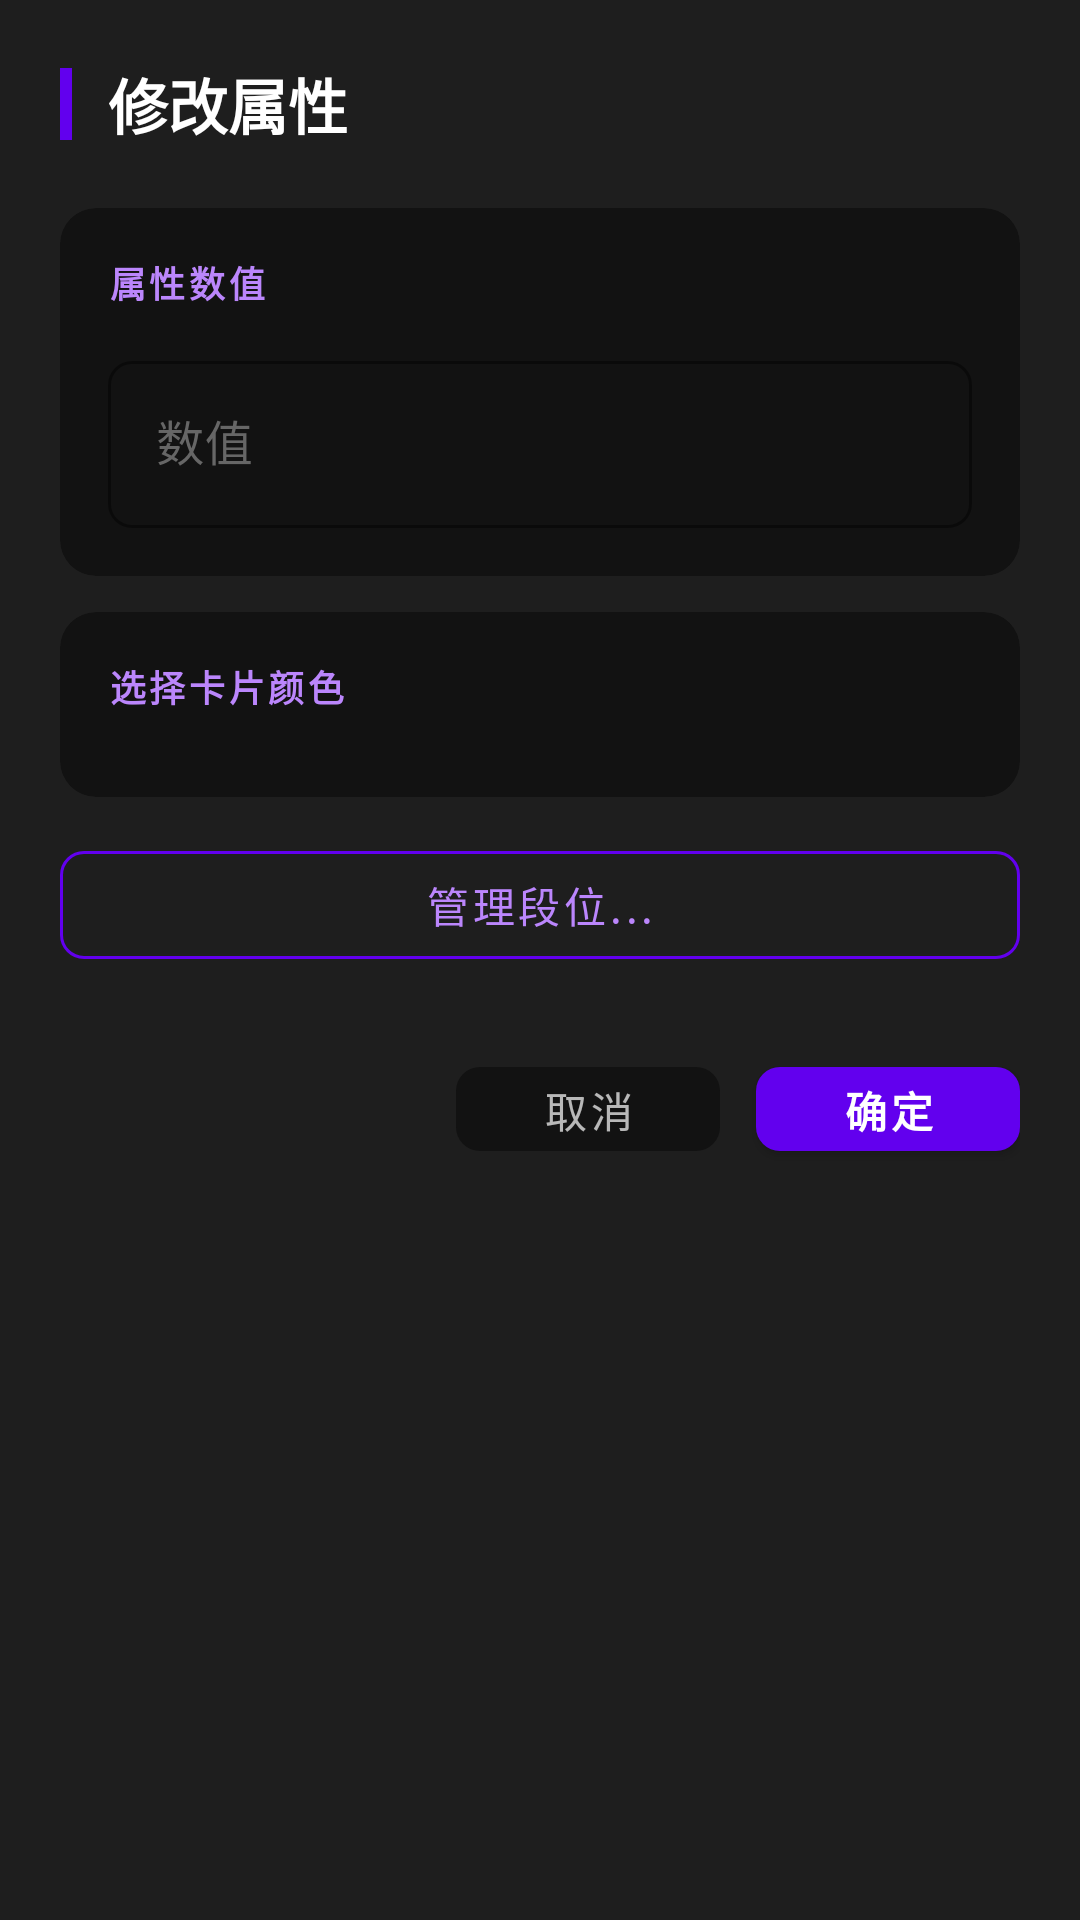

Produce the Android XML layout that renders to this screen, including the resource entries it uses.
<!-- AndroidManifest.xml: application theme Theme.LifeGame -->
<!-- res/layout/dialog_edit_attribute.xml -->
<?xml version="1.0" encoding="utf-8"?>
<androidx.core.widget.NestedScrollView xmlns:android="http://schemas.android.com/apk/res/android"
    xmlns:app="http://schemas.android.com/apk/res-auto"
    android:layout_width="match_parent"
    android:layout_height="wrap_content"
    android:background="@color/card_dark">

    <LinearLayout
        android:layout_width="match_parent"
        android:layout_height="wrap_content"
        android:orientation="vertical"
        android:paddingTop="20dp"
        android:paddingBottom="16dp"
        android:paddingHorizontal="20dp">

        
        <LinearLayout
            android:layout_width="match_parent"
            android:layout_height="wrap_content"
            android:gravity="center_vertical"
            android:orientation="horizontal"
            android:layout_marginBottom="20dp">

            <View
                android:layout_width="4dp"
                android:layout_height="24dp"
                android:background="@color/purple_500" />

            <TextView
                android:id="@+id/tv_dialog_title"
                android:layout_width="wrap_content"
                android:layout_height="wrap_content"
                android:layout_marginStart="12dp"
                android:text="修改属性"
                android:textColor="@color/text_primary"
                android:textSize="20sp"
                android:textStyle="bold" />
        </LinearLayout>

        
        <com.google.android.material.card.MaterialCardView
            android:layout_width="match_parent"
            android:layout_height="wrap_content"
            app:cardBackgroundColor="@color/background_dark"
            app:cardCornerRadius="12dp"
            app:cardElevation="0dp"
            app:strokeWidth="0dp">

            <LinearLayout
                android:layout_width="match_parent"
                android:layout_height="wrap_content"
                android:orientation="vertical"
                android:padding="16dp">

                <TextView
                    android:layout_width="wrap_content"
                    android:layout_height="wrap_content"
                    android:text="属性数值"
                    android:textColor="@color/purple_200"
                    android:textSize="12sp"
                    android:textStyle="bold"
                    android:letterSpacing="0.1" />

                <com.google.android.material.textfield.TextInputLayout
                    android:id="@+id/til_current_value"
                    style="@style/Widget.MaterialComponents.TextInputLayout.OutlinedBox"
                    android:layout_width="match_parent"
                    android:layout_height="wrap_content"
                    android:layout_marginTop="12dp"
                    android:hint="数值"
                    android:textColorHint="#666666"
                    app:boxStrokeColor="@color/purple_500"
                    app:hintTextColor="@color/purple_200"
                    app:boxCornerRadiusBottomEnd="8dp"
                    app:boxCornerRadiusBottomStart="8dp"
                    app:boxCornerRadiusTopEnd="8dp"
                    app:boxCornerRadiusTopStart="8dp">

                    <com.google.android.material.textfield.TextInputEditText
                        android:id="@+id/et_current_value"
                        android:layout_width="match_parent"
                        android:layout_height="wrap_content"
                        android:inputType="numberSigned"
                        android:textColor="@color/text_primary"
                        android:textSize="16sp" />
                </com.google.android.material.textfield.TextInputLayout>
            </LinearLayout>
        </com.google.android.material.card.MaterialCardView>

        
        <com.google.android.material.card.MaterialCardView
            android:layout_width="match_parent"
            android:layout_height="wrap_content"
            android:layout_marginTop="12dp"
            app:cardBackgroundColor="@color/background_dark"
            app:cardCornerRadius="12dp"
            app:cardElevation="0dp"
            app:strokeWidth="0dp">

            <LinearLayout
                android:layout_width="match_parent"
                android:layout_height="wrap_content"
                android:orientation="vertical"
                android:padding="16dp">

                <TextView
                    android:layout_width="wrap_content"
                    android:layout_height="wrap_content"
                    android:text="选择卡片颜色"
                    android:textColor="@color/purple_200"
                    android:textSize="12sp"
                    android:textStyle="bold"
                    android:letterSpacing="0.1" />

                <androidx.recyclerview.widget.RecyclerView
                    android:id="@+id/rv_colors"
                    android:layout_width="match_parent"
                    android:layout_height="wrap_content"
                    android:layout_marginTop="12dp"
                    android:orientation="vertical" />
            </LinearLayout>
        </com.google.android.material.card.MaterialCardView>

        
        <com.google.android.material.button.MaterialButton
            android:id="@+id/btn_manage_ranks"
            android:layout_width="match_parent"
            android:layout_height="48dp"
            android:layout_marginTop="12dp"
            android:text="管理段位..."
            android:textColor="@color/purple_200"
            android:textSize="14sp"
            app:cornerRadius="8dp"
            app:iconTint="@color/purple_200"
            app:strokeColor="@color/purple_500"
            app:strokeWidth="1dp"
            style="@style/Widget.MaterialComponents.Button.OutlinedButton" />

        
        <LinearLayout
            android:layout_width="match_parent"
            android:layout_height="wrap_content"
            android:layout_marginTop="24dp"
            android:gravity="end"
            android:orientation="horizontal">

            <com.google.android.material.button.MaterialButton
                android:id="@+id/btn_cancel"
                android:layout_width="wrap_content"
                android:layout_height="40dp"
                android:text="取消"
                android:textColor="@color/text_secondary"
                android:textSize="14sp"
                app:cornerRadius="8dp"
                app:backgroundTint="@color/background_dark"
                style="@style/Widget.MaterialComponents.Button.TextButton" />

            <com.google.android.material.button.MaterialButton
                android:id="@+id/btn_confirm"
                android:layout_width="wrap_content"
                android:layout_height="40dp"
                android:layout_marginStart="12dp"
                android:text="确定"
                android:textColor="@color/white"
                android:textSize="14sp"
                android:textStyle="bold"
                app:cornerRadius="8dp"
                app:backgroundTint="@color/purple_500"
                style="@style/Widget.MaterialComponents.Button" />
        </LinearLayout>

    </LinearLayout>
</androidx.core.widget.NestedScrollView>
<!-- resources referenced by this layout -->
<resources>
  <color name="background_dark">#121212</color>
  <color name="card_dark">#1E1E1E</color>
  <color name="purple_200">#FFBB86FC</color>
  <color name="purple_500">#FF6200EE</color>
  <color name="text_primary">#FFFFFF</color>
  <color name="text_secondary">#B3FFFFFF</color>
  <color name="white">#FFFFFFFF</color>
  <style name="Theme.LifeGame" parent="Theme.MaterialComponents.DayNight.NoActionBar">
          <item name="colorPrimary">@color/purple_500</item>
          <item name="colorPrimaryVariant">@color/purple_700</item>
          <item name="colorOnPrimary">@color/white</item>
          <item name="colorSecondary">@color/teal_200</item>
          <item name="colorSecondaryVariant">@color/teal_700</item>
          <item name="colorOnSecondary">@color/black</item>
      </style>
  <color name="purple_700">#FF3700B3</color>
  <color name="teal_200">#FF03DAC5</color>
  <color name="teal_700">#FF018786</color>
  <color name="black">#FF000000</color>
</resources>
